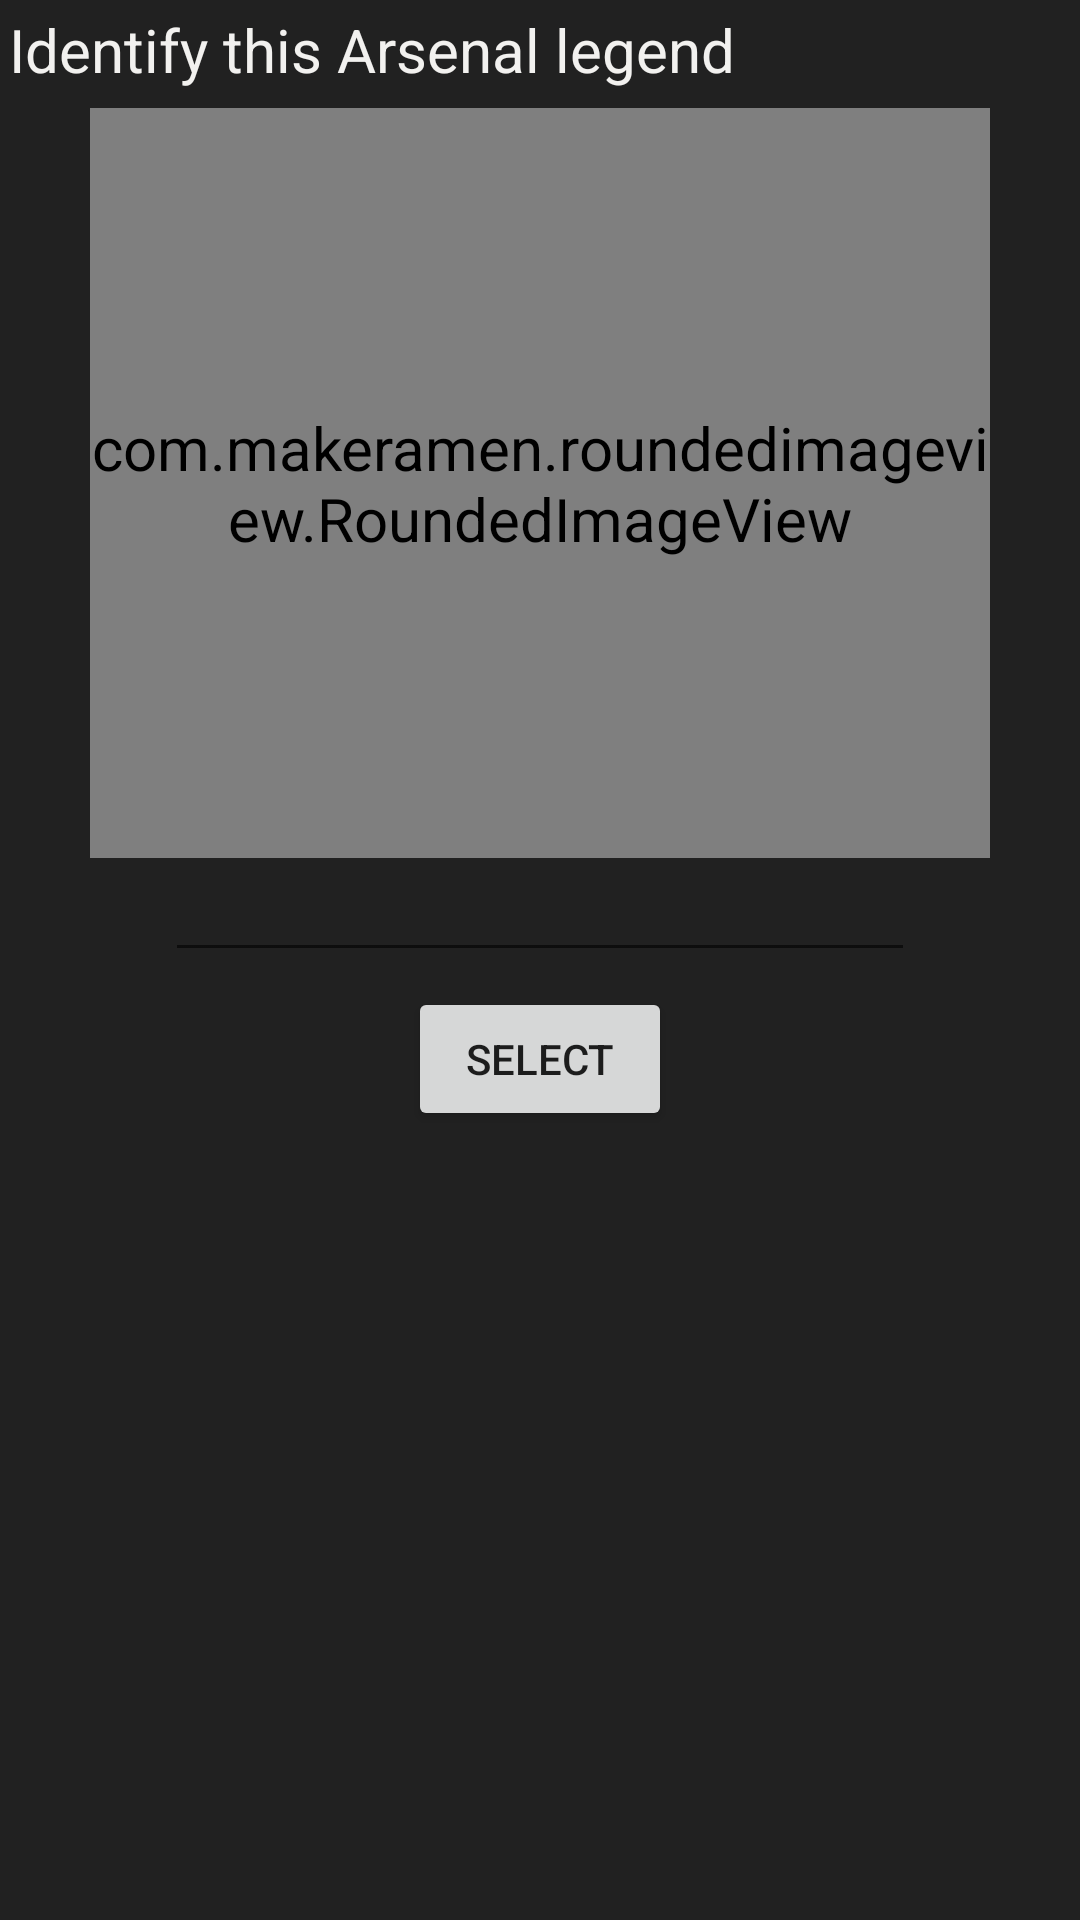

Android layout source for this screen:
<!-- AndroidManifest.xml: activity theme MyTheme -->
<!-- res/layout/activity_screenfour.xml -->
<?xml version="1.0" encoding="utf-8"?>
<ScrollView
    xmlns:android="http://schemas.android.com/apk/res/android"
    android:layout_width="fill_parent"
    android:layout_height="fill_parent">
<LinearLayout
    android:orientation="vertical" android:layout_width="match_parent"
    android:layout_height="match_parent">
    <TextView
        android:layout_width="wrap_content"
        android:layout_height="wrap_content"
        android:id="@+id/text_question"
        android:text="@string/question_four"
        android:layout_margin="3dp"/>

    <com.makeramen.roundedimageview.RoundedImageView
        xmlns:app="http://schemas.android.com/apk/res-auto"
        android:layout_height="250dp"
        android:layout_width="300dp"
        android:id="@+id/imageView1"
        app:riv_corner_radius="20dip"
        app:riv_border_width="2dip"
        app:riv_border_color="#333333"
        app:riv_mutate_background="true"
        app:riv_tile_mode="repeat"
        app:riv_oval="false"
        android:layout_margin="3dp"
        android:layout_gravity="center"
        android:src="@drawable/dennisbergkamp"/>

    <EditText
        android:layout_width="250dp"
        android:layout_height="30dp"
        android:id="@+id/answer_box"
        android:layout_gravity="center"
        android:layout_margin="5dp"/>

    <Button
        android:layout_width="wrap_content"
        android:layout_height="wrap_content"
        android:id="@+id/button_select"
        android:text="@string/button_select"
        android:layout_gravity="center"/>

</LinearLayout>
</ScrollView>
<!-- resources referenced by this layout -->
<resources>
  <!-- drawable dennisbergkamp: jpg bitmap (drawable, 86034 bytes) -->
  <string name="button_select">Select</string>
  <string name="question_four">Identify this Arsenal legend</string>
  <style name="MyTheme" parent="Theme.AppCompat.Light.NoActionBar">
          <item name="android:textViewStyle">@style/MyTextView</item>
          <item name="android:radioButtonStyle">@style/MyRadioButton</item>
          <item name="android:scrollViewStyle">@style/MyScrollableLayout</item>
          <item name="editTextStyle">@style/MyEditText</item>
          <item name="checkboxStyle">@style/MyCheckbox</item>
      </style>
  <style name="MyTextView" parent="android:Widget.TextView">
          <item name="android:textSize">20sp</item>
          <item name="android:textColor">#F2F1EF</item>
          </style>
  <style name="MyRadioButton" parent="android:Widget.CompoundButton.RadioButton">
          <item name="android:textSize">20sp</item>
          <item name="android:textColor">#F2F1EF</item>
              <item name="android:buttonTint">@color/colorText</item>
          </style>
  <style name="MyScrollableLayout" parent="android:Widget.ScrollView">
          <item name="android:background">@color/colorBackground</item>
          </style>
  <style name="MyEditText" parent="android:Widget.EditText">
              <item name="android:background">#F2F1EF</item>
              <item name="android:textColor">@color/colorBackground</item>
              <item name="android:textSize">20sp</item>
          </style>
  <style name="MyCheckbox" parent="android:Widget.CompoundButton.CheckBox">
          <item name="android:textSize">20sp</item>
          <item name="android:textColor">#F2F1EF</item>
              <item name="android:buttonTint">@color/colorText</item>
          </style>
  <color name="colorText">#F2F1EF</color>
  <color name="colorBackground">#212121</color>
</resources>
